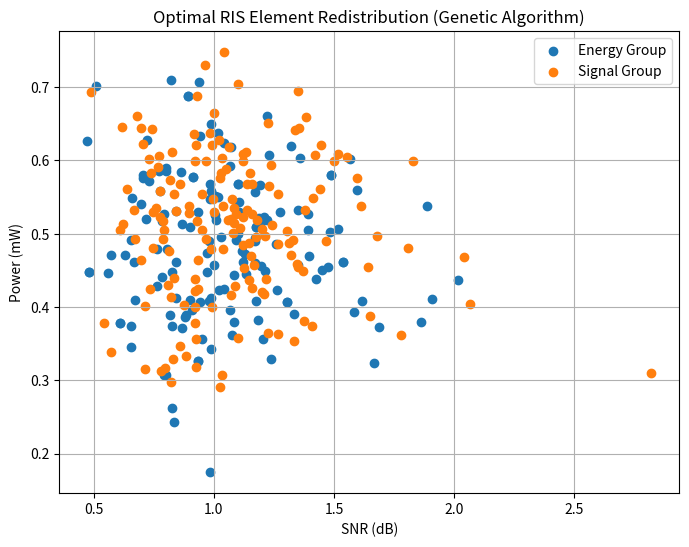

Here is the Python script that generated this plot:
import numpy as np
import itertools
import matplotlib.pyplot as plt

# Generate simulated data for RIS elements' characteristics (channel conditions, energy levels, signal reception)
num_elements = 300
elements = np.random.normal(0.5, 0.1, (num_elements, 4))  

# Define channel gain and Rayleigh fading parameters
noise_power = np.random.rand() # The noise power is a random value between 0 and 1

# Genetic Algorithm parameters
population_size = 100
num_generations = 100
crossover_rate = 0.8
mutation_rate = 0.1


def calculate_snr_power(energy_indices, signal_indices):
    # Define the fading channel gain
    h = 0.5 # You can update this value based on your specific requirements
    # Define the power of the base station
    P_bs = 1 # The power of the base station is 1 W
    # Calculate the energy and signal power
    energy_power = np.sum(elements[energy_indices, 1])
    signal_power = np.sum(elements[signal_indices, 1])
    # This formula calculates the SNR by dividing the signal power by the sum of the energy power and noise power.
    snr = (P_bs * h * signal_power) / (P_bs * h * energy_power + noise_power)
    # Calculate the total power
    power = energy_power + signal_power
    return snr, power

def generate_initial_indices(channel_condition, fading):
    # Calculate the initial values for the energy_indices and signal_indices based on the channel condition and fading
    # For example, you could sort the elements based on their channel condition and fading, and select the top elements as the initial energy_indices
    sorted_indices = np.argsort(channel_condition * fading) 
    energy_indices = sorted_indices[:num_elements // 2]
    signal_indices = sorted_indices[num_elements // 2:]
    # Return the initial values for the energy_indices and signal_indices
    return energy_indices, signal_indices


def evaluate_fitness(energy_indices, signal_indices):
    snr, power = calculate_snr_power(energy_indices, signal_indices)
    return 1 / (snr * power)

def genetic_algorithm():
    # Define the channel condition and fading for each element as random values
    channel_condition = np.random.rand(num_elements)
    fading = np.random.rand(num_elements)

    # Generate the initial values for the energy_indices and signal_indices
    energy_indices, signal_indices = generate_initial_indices(channel_condition, fading)

    # Initialize the population of individuals in your genetic algorithm
    population = [energy_indices] * population_size

    for _ in range(num_generations):
        new_population = []
        for parent1, parent2 in zip(population[::2], population[1::2]):
            if np.random.rand() < crossover_rate:
                crossover_point = np.random.randint(1, num_elements // 2)
                child1 = np.concatenate((parent1[:crossover_point], parent2[crossover_point:]))
                child2 = np.concatenate((parent2[:crossover_point], parent1[crossover_point:]))
            else:
                child1 = parent1
                child2 = parent2
            
            for child in [child1, child2]:
                if np.random.rand() < mutation_rate:
                    mutation_index = np.random.randint(num_elements // 2)
                    child[mutation_index] = np.random.randint(num_elements)
            new_population.extend([child1, child2])
        
        population = new_population
        
        best_individual = min(population, key=lambda ind: evaluate_fitness(ind, list(set(range(num_elements)) - set(ind))))
        
        best_energy_indices = best_individual
        best_signal_indices = list(set(range(num_elements)) - set(best_individual))
        best_snr, best_power = calculate_snr_power(best_energy_indices, best_signal_indices)
        
    return best_energy_indices, best_signal_indices, best_snr, best_power

def smarter_optimization(energy_indices, signal_indices):
    initial_snr, initial_power = calculate_snr_power(energy_indices, signal_indices)
    best_energy_indices = energy_indices.copy()
    best_signal_indices = signal_indices.copy()
    best_combined_improvement = 0
    
    for _ in range(100):  # Perform 10 iterations
        improved = False
        for energy_index in energy_indices:
            for signal_index in signal_indices:
                new_energy_indices = [idx for idx in energy_indices if idx != energy_index]
                new_signal_indices = [idx for idx in signal_indices if idx != signal_index]
                new_energy_indices.append(signal_index)
                new_signal_indices.append(energy_index)
                
                new_snr, new_power = calculate_snr_power(new_energy_indices, new_signal_indices)
                snr_improvement = new_snr - initial_snr
                power_reduction = initial_power - new_power
                combined_improvement_metric = snr_improvement - 0.5 * power_reduction
                
                if combined_improvement_metric > best_combined_improvement:
                    best_combined_improvement = combined_improvement_metric
                    best_energy_indices = new_energy_indices
                    best_signal_indices = new_signal_indices
                    improved = True
        
        if not improved:
            break
    
    return best_energy_indices, best_signal_indices, best_combined_improvement

# Define the distance between the end user and the access point
user_distance = 100  # Example distance in meters

# Calculate the initial SNR for the end user without RIS-UAV system
initial_snr_without_ris = 1 / (user_distance ** 2)

# Run the Genetic Algorithm
best_energy_indices, best_signal_indices, best_snr, best_power = genetic_algorithm()

# Apply the smarter optimization strategy
best_energy_indices, best_signal_indices, combined_improvement_metric = smarter_optimization(best_energy_indices, best_signal_indices)

# Calculate initial SNR and power
initial_snr, initial_power = calculate_snr_power(range(num_elements // 2), range(num_elements // 2, num_elements))

# Calculate the improved SNR with RIS-UAV system
improved_snr_with_ris = 1 / (2 * best_snr)

# Calculate initial SNR in dB and improved SNR in dB
initial_snr_dB = 10 * np.log10(initial_snr_without_ris)
improved_snr_dB = 10 * np.log10(improved_snr_with_ris)

# Calculate efficiency metrics
snr_improvement_percentage = (abs(improved_snr_dB - initial_snr_dB) / initial_snr_dB) * 100

# snr_improvement_percentage = (abs(best_snr - initial_snr) / initial_snr) * 100
power_reduction_percentage = (abs(initial_power - best_power) / initial_power) * 100
energy_efficiency = (best_snr * best_power) / num_elements

# Print optimal groupings and their characteristics
print("Optimal Energy Group Indices:", best_energy_indices)
print("Optimal Signal Group Indices:", best_signal_indices)
print("Initial SNR:", initial_snr, "dB")
print("Initial Power:", initial_power, "mW")
print("Optimal SNR:", best_snr, "dB")
print("Optimal Power:", best_power, "mW")
# print("SNR Improvement Percentage:", snr_improvement_percentage, "%")
# print("Power Reduction Percentage:", power_reduction_percentage, "%")
print("Energy Efficiency:", energy_efficiency, "SNR * Power / Num Elements")
print("Combined Improvement Metric:", combined_improvement_metric)

# Visualize the efficiency
plt.figure(figsize=(8, 6))
plt.scatter(elements[best_energy_indices, 0] / elements[best_energy_indices, 2], elements[best_energy_indices, 1], label='Energy Group')
plt.scatter(elements[best_signal_indices, 0] / elements[best_signal_indices, 2], elements[best_signal_indices, 1], label='Signal Group')
plt.xlabel('SNR (dB)')
plt.ylabel('Power (mW)')
plt.title('Optimal RIS Element Redistribution (Genetic Algorithm)')
plt.legend()
plt.grid(True)
plt.show()